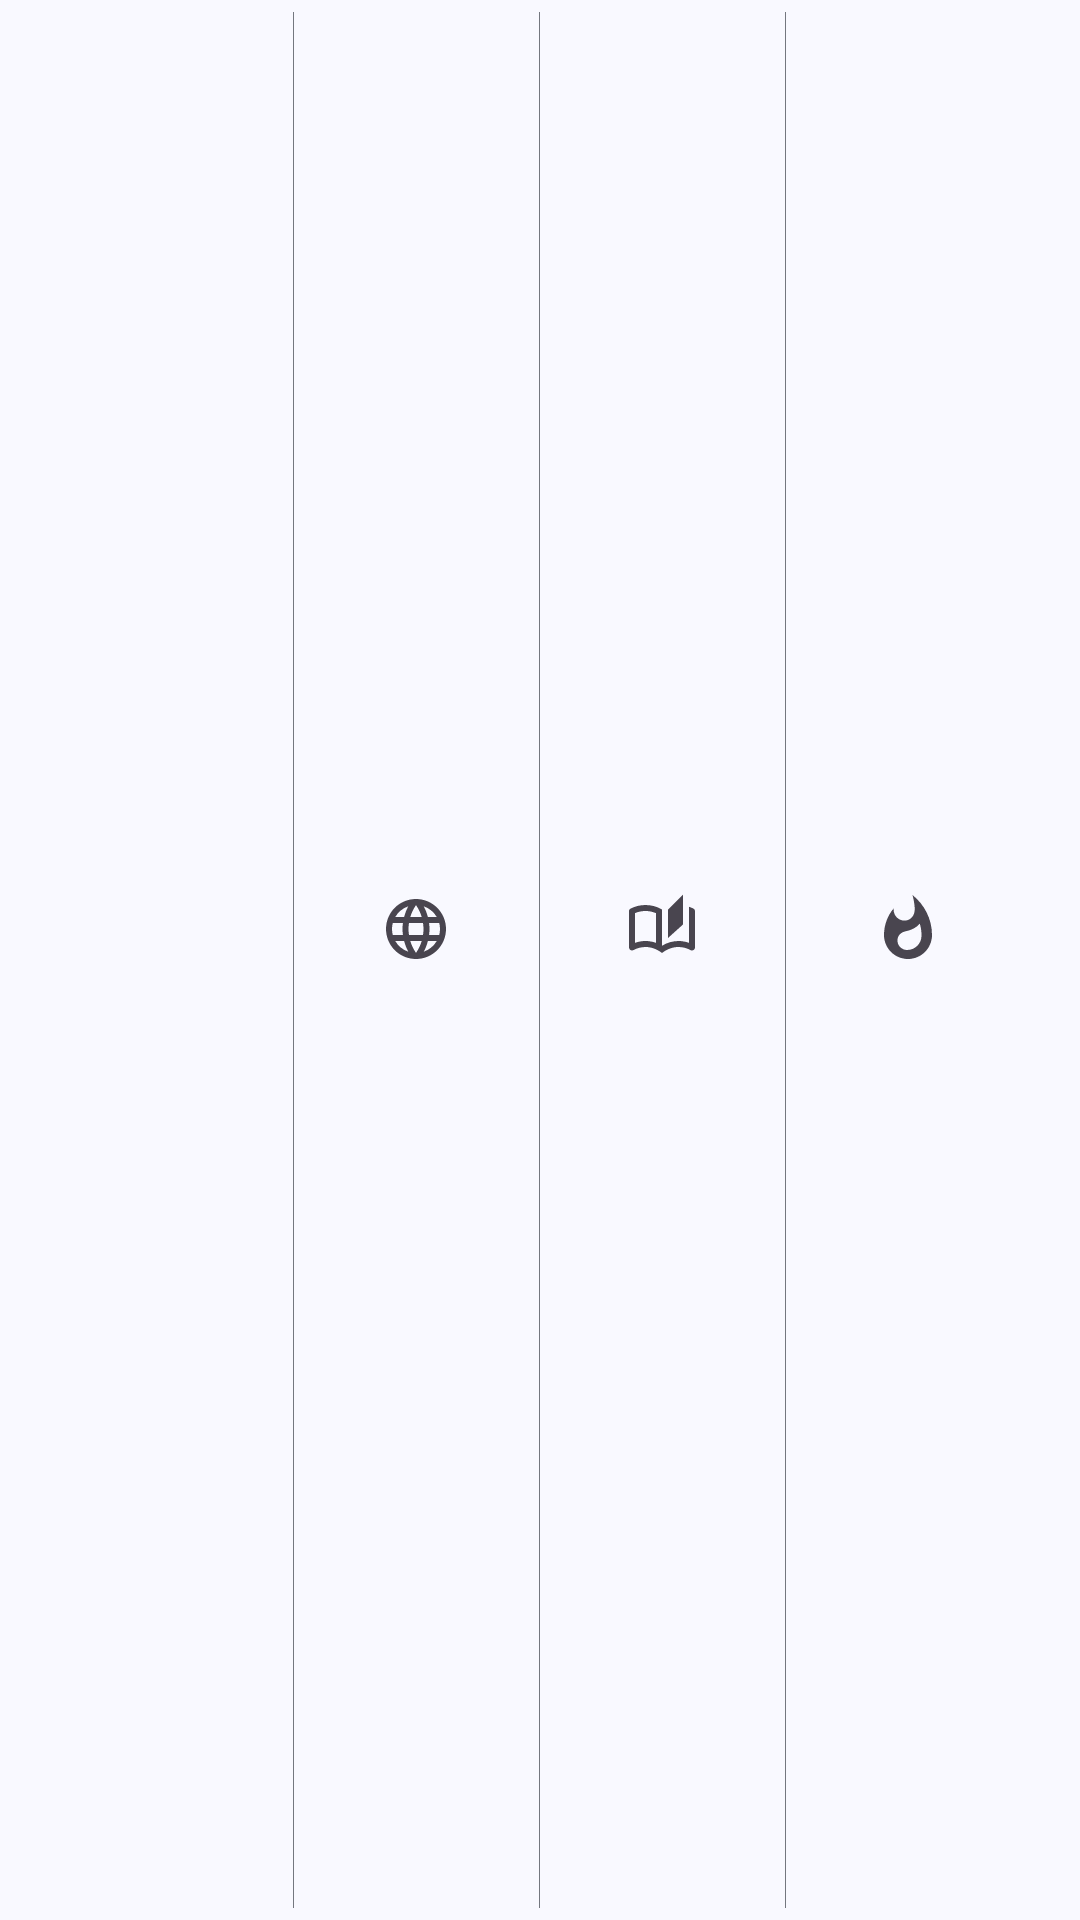

Here is an Android app screen rendered from its layout file. Give the layout XML and the strings, colors and styles it references.
<!-- AndroidManifest.xml: application theme Theme.CopyMangaNew -->
<!-- res/layout/layout_manga_detail_sheet.xml -->
<?xml version="1.0" encoding="utf-8"?>
<LinearLayout xmlns:android="http://schemas.android.com/apk/res/android"
    xmlns:app="http://schemas.android.com/apk/res-auto"
    xmlns:tools="http://schemas.android.com/tools"
    android:id="@+id/manga_detail_info_sheet"
    android:layout_width="match_parent"
    android:layout_height="wrap_content"
    android:baselineAligned="false"
    android:divider="?colorOutline"
    android:dividerPadding="4dp"
    android:gravity="center_vertical"
    android:orientation="horizontal"
    android:paddingStart="16dp"
    android:paddingEnd="16dp"
    android:showDividers="middle">

    <TextView
        android:id="@+id/manga_detail_info_state"
        android:layout_width="0dp"
        android:layout_height="wrap_content"
        android:layout_weight="1"
        android:drawablePadding="4dp"
        android:gravity="center_horizontal"
        android:padding="4dp"
        android:textSize="12sp"
        app:drawableTopCompat="@drawable/ic_baseline_loop"
        tools:text="连载中" />

    <TextView
        android:id="@+id/manga_detail_info_region"
        android:layout_width="0dp"
        android:layout_height="wrap_content"
        android:layout_weight="1"
        android:drawablePadding="4dp"
        android:gravity="center_horizontal"
        android:padding="4dp"
        android:textSize="12sp"
        app:drawableTopCompat="@drawable/ic_baseline_region"
        tools:text="日本" />

    <TextView
        android:id="@+id/manga_detail_info_chapter_size"
        android:layout_width="0dp"
        android:layout_height="wrap_content"
        android:layout_weight="1"
        android:drawablePadding="4dp"
        android:gravity="center_horizontal"
        android:padding="4dp"
        android:textSize="12sp"
        app:drawableTopCompat="@drawable/ic_outline_page"
        tools:text="共124章" />


    <TextView
        android:id="@+id/manga_detail_info_popular"
        android:layout_width="0dp"
        android:layout_height="wrap_content"
        android:layout_weight="1"
        android:drawablePadding="4dp"
        android:gravity="center_horizontal"
        android:padding="4dp"
        android:textSize="12sp"
        app:drawableTopCompat="@drawable/ic_baseline_hot"
        tools:text="23.5W" />


</LinearLayout>
<!-- resources referenced by this layout -->
<resources>
  <!-- drawable ic_baseline_hot (drawable) -->
  <vector xmlns:android="http://schemas.android.com/apk/res/android"
      android:width="24dp"
      android:height="24dp"
      android:tint="?colorControlNormal"
      android:viewportWidth="24"
      android:viewportHeight="24">
      <path
          android:fillColor="@android:color/white"
          android:pathData="M13.5,0.67s0.74,2.65 0.74,4.8c0,2.06 -1.35,3.73 -3.41,3.73 -2.07,0 -3.63,-1.67 -3.63,-3.73l0.03,-0.36C5.21,7.51 4,10.62 4,14c0,4.42 3.58,8 8,8s8,-3.58 8,-8C20,8.61 17.41,3.8 13.5,0.67zM11.71,19c-1.78,0 -3.22,-1.4 -3.22,-3.14 0,-1.62 1.05,-2.76 2.81,-3.12 1.77,-0.36 3.6,-1.21 4.62,-2.58 0.39,1.29 0.59,2.65 0.59,4.04 0,2.65 -2.15,4.8 -4.8,4.8z" />
  </vector>
  <style name="Theme.CopyMangaNew" parent="AppTheme">
          <item name="android:statusBarColor">@android:color/transparent</item>
          <item name="android:navigationBarColor">@android:color/transparent</item>
          <item name="android:enforceNavigationBarContrast" tools:targetApi="q">false</item>
          <item name="android:enforceStatusBarContrast" tools:targetApi="Q">false</item>
          <item name="android:navigationBarDividerColor" tools:targetApi="o_mr1">@null</item>
      </style>
  <color name="md_theme_primary">#3C6090</color>
  <color name="md_theme_onPrimary">#FFFFFF</color>
  <color name="md_theme_primaryContainer">#D4E3FF</color>
  <color name="md_theme_onPrimaryContainer">#001C3A</color>
  <color name="md_theme_secondary">#545F71</color>
  <color name="md_theme_onSecondary">#FFFFFF</color>
  <color name="md_theme_secondaryContainer">#D8E3F8</color>
  <color name="md_theme_onSecondaryContainer">#111C2B</color>
  <color name="md_theme_tertiary">#6D5676</color>
  <color name="md_theme_onTertiary">#FFFFFF</color>
  <color name="md_theme_tertiaryContainer">#F7D8FF</color>
  <color name="md_theme_onTertiaryContainer">#271430</color>
  <color name="md_theme_error">#BA1A1A</color>
  <color name="md_theme_onError">#FFFFFF</color>
  <color name="md_theme_errorContainer">#FFDAD6</color>
  <color name="md_theme_onErrorContainer">#410002</color>
  <color name="md_theme_background">#F9F9FF</color>
  <color name="md_theme_onBackground">#191C20</color>
  <color name="md_theme_surface">#F9F9FF</color>
  <color name="md_theme_onSurface">#191C20</color>
  <color name="md_theme_surfaceVariant">#E0E2EC</color>
  <color name="md_theme_onSurfaceVariant">#43474E</color>
  <color name="md_theme_outline">#74777F</color>
  <color name="md_theme_outlineVariant">#C3C6CF</color>
  <color name="md_theme_inverseSurface">#2E3035</color>
  <color name="md_theme_inverseOnSurface">#F0F0F7</color>
  <color name="md_theme_inversePrimary">#A5C8FF</color>
  <color name="md_theme_primaryFixed">#D4E3FF</color>
  <color name="md_theme_onPrimaryFixed">#001C3A</color>
  <color name="md_theme_primaryFixedDim">#A5C8FF</color>
  <color name="md_theme_onPrimaryFixedVariant">#224876</color>
  <color name="md_theme_secondaryFixed">#D8E3F8</color>
  <color name="md_theme_onSecondaryFixed">#111C2B</color>
  <color name="md_theme_secondaryFixedDim">#BCC7DC</color>
  <color name="md_theme_onSecondaryFixedVariant">#3D4758</color>
  <color name="md_theme_tertiaryFixed">#F7D8FF</color>
  <color name="md_theme_onTertiaryFixed">#271430</color>
  <color name="md_theme_tertiaryFixedDim">#DABDE2</color>
  <color name="md_theme_onTertiaryFixedVariant">#553F5D</color>
  <color name="md_theme_surfaceDim">#D9DAE0</color>
  <color name="md_theme_surfaceBright">#F9F9FF</color>
  <color name="md_theme_surfaceContainerLowest">#FFFFFF</color>
  <color name="md_theme_surfaceContainerLow">#F2F3FA</color>
  <color name="md_theme_surfaceContainer">#EDEDF4</color>
  <color name="md_theme_surfaceContainerHigh">#E7E8EE</color>
  <color name="md_theme_surfaceContainerHighest">#E1E2E9</color>
</resources>
